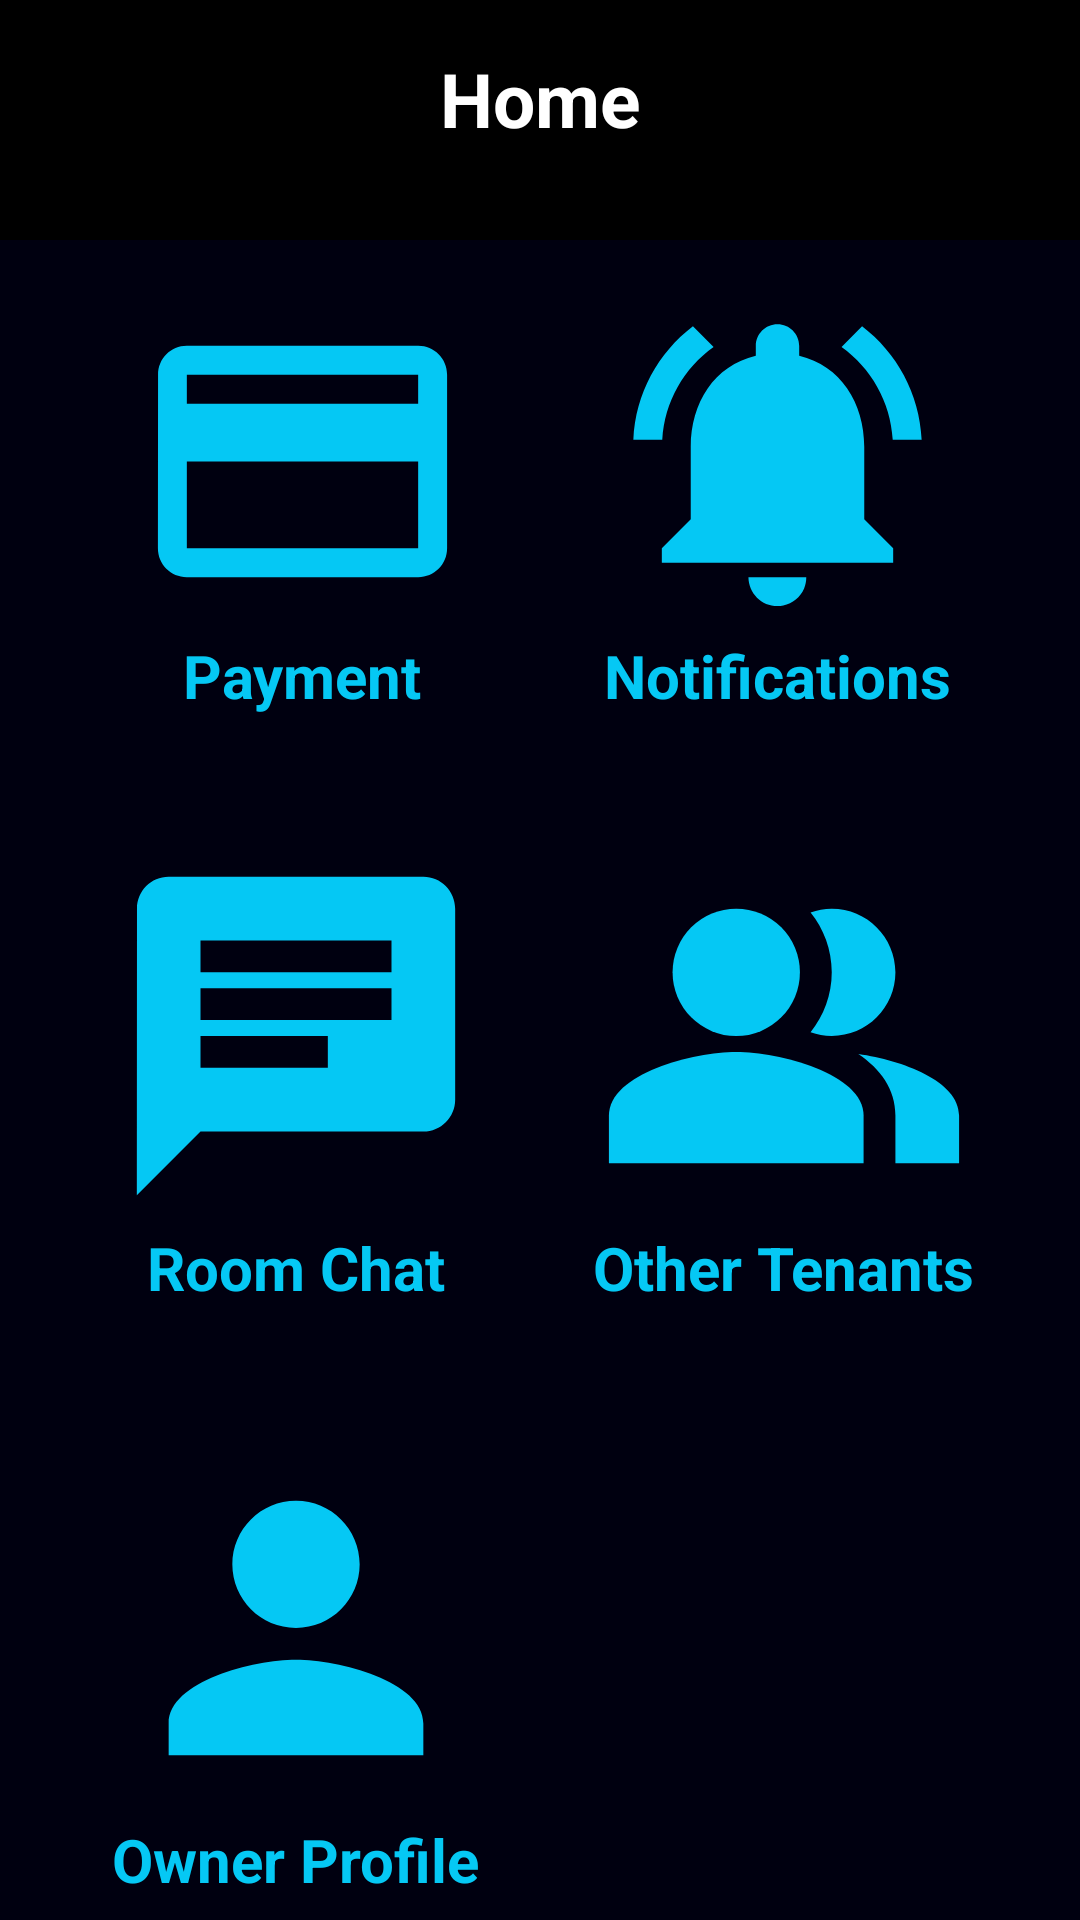

Here is an Android app screen rendered from its layout file. Give the layout XML and the strings, colors and styles it references.
<!-- AndroidManifest.xml: application theme Theme.EasyRoom -->
<!-- res/layout/activity_home_tenant.xml -->
<?xml version="1.0" encoding="utf-8"?>
<androidx.constraintlayout.widget.ConstraintLayout xmlns:android="http://schemas.android.com/apk/res/android"
    xmlns:app="http://schemas.android.com/apk/res-auto"
    xmlns:tools="http://schemas.android.com/tools"
    android:layout_width="match_parent"
    android:layout_height="match_parent"
    android:background="@color/dark_blue"
    tools:context=".screen.HomeTenantActivity">

    <LinearLayout
        android:id="@+id/llHeader"
        android:layout_width="match_parent"
        android:layout_height="wrap_content"
        android:background="@color/black"
        android:orientation="horizontal"
        android:padding="16dp"
        app:layout_constraintTop_toTopOf="parent">

        <ImageView
            android:id="@+id/ivLogOut"
            android:layout_width="48dp"
            android:layout_height="48dp"
            android:clickable="true"
            android:focusable="true"
            android:contentDescription="@string/description_ic_menu"
            android:src="@drawable/ic_logout" />

        <TextView
            android:id="@+id/tvHome"
            android:layout_width="0dp"
            android:layout_height="wrap_content"
            android:layout_weight="1"
            android:text="@string/home"
            android:textColor="@color/white"
            android:textSize="25sp"
            android:textStyle="bold"
            android:gravity="center" />

        <ImageView
            android:id="@+id/ivProfile"
            android:layout_width="48dp"
            android:layout_height="48dp"
            android:clickable="true"
            android:focusable="true"
            android:contentDescription="@string/description_ic_profile"
            android:src="@drawable/ic_profile" />
    </LinearLayout>

    <ImageView
        android:id="@+id/ivPayment"
        android:layout_width="0dp"
        android:layout_height="0dp"
        android:contentDescription="@string/payment"
        android:layout_marginStart="16dp"
        android:layout_marginTop="16dp"
        android:layout_marginEnd="8dp"
        android:background="@drawable/ic_payment"
        app:layout_constraintDimensionRatio="1:1"
        app:layout_constraintEnd_toStartOf="@id/ivNotificationsTenant"
        app:layout_constraintStart_toStartOf="parent"
        app:layout_constraintTop_toBottomOf="@id/llHeader" />

    <TextView
        android:layout_width="wrap_content"
        android:layout_height="wrap_content"
        android:textColor="@color/light_blue"
        android:text="@string/payment"
        android:textSize="20sp"
        android:textStyle="bold"
        app:layout_constraintTop_toBottomOf="@id/ivPayment"
        app:layout_constraintStart_toStartOf="@id/ivPayment"
        app:layout_constraintEnd_toEndOf="@id/ivPayment" />

    <ImageView
        android:id="@+id/ivNotificationsTenant"
        android:layout_width="0dp"
        android:layout_height="0dp"
        android:contentDescription="@string/notifications"
        android:background="@drawable/ic_notifications"
        app:layout_constraintDimensionRatio="1:1"
        app:layout_constraintStart_toEndOf="@id/ivPayment"
        app:layout_constraintEnd_toEndOf="parent"
        app:layout_constraintTop_toBottomOf="@id/llHeader"
        android:layout_marginStart="8dp"
        android:layout_marginEnd="16dp"
        android:layout_marginTop="16dp" />

    <TextView
        android:layout_width="wrap_content"
        android:layout_height="wrap_content"
        android:textColor="@color/light_blue"
        android:text="@string/notifications"
        android:textSize="20sp"
        android:textStyle="bold"
        app:layout_constraintTop_toBottomOf="@id/ivNotificationsTenant"
        app:layout_constraintStart_toStartOf="@id/ivNotificationsTenant"
        app:layout_constraintEnd_toEndOf="@id/ivNotificationsTenant" />

    <ImageView
        android:id="@+id/ivRoomChatWithOwner"
        android:layout_width="0dp"
        android:layout_height="0dp"
        android:layout_marginStart="16dp"
        android:layout_marginTop="70dp"
        android:layout_marginEnd="8dp"
        android:background="@drawable/ic_chat"
        android:contentDescription="@string/room"
        app:layout_constraintDimensionRatio="1:1"
        app:layout_constraintEnd_toStartOf="@id/ivOtherTenants"
        app:layout_constraintStart_toStartOf="parent"
        app:layout_constraintTop_toBottomOf="@id/ivNotificationsTenant" />

    <TextView
        android:layout_width="wrap_content"
        android:layout_height="wrap_content"
        android:textColor="@color/light_blue"
        android:text="@string/room_chat"
        android:textSize="20sp"
        android:textStyle="bold"
        app:layout_constraintTop_toBottomOf="@id/ivRoomChatWithOwner"
        app:layout_constraintStart_toStartOf="@id/ivRoomChatWithOwner"
        app:layout_constraintEnd_toEndOf="@id/ivRoomChatWithOwner" />

    <ImageView
        android:id="@+id/ivOtherTenants"
        android:layout_width="0dp"
        android:layout_height="0dp"
        android:layout_marginStart="8dp"
        android:layout_marginTop="70dp"
        android:layout_marginEnd="16dp"
        android:background="@drawable/ic_other_tenants"
        android:contentDescription="@string/other_tenants"
        app:layout_constraintDimensionRatio="1:1"
        app:layout_constraintEnd_toEndOf="parent"
        app:layout_constraintStart_toEndOf="@id/ivRoomChatWithOwner"
        app:layout_constraintTop_toBottomOf="@id/ivNotificationsTenant" />

    <TextView
        android:layout_width="wrap_content"
        android:layout_height="wrap_content"
        android:textColor="@color/light_blue"
        android:text="@string/other_tenants"
        android:textSize="20sp"
        android:textStyle="bold"
        app:layout_constraintTop_toBottomOf="@id/ivOtherTenants"
        app:layout_constraintStart_toStartOf="@id/ivOtherTenants"
        app:layout_constraintEnd_toEndOf="@id/ivOtherTenants" />

    <ImageView
        android:id="@+id/ivOwnerProfile"
        android:layout_width="0dp"
        android:layout_height="0dp"
        android:layout_marginTop="70dp"
        android:background="@drawable/ic_person"
        android:contentDescription="@string/owner_profile"
        app:layout_constraintDimensionRatio="1:1"
        app:layout_constraintEnd_toEndOf="@id/ivRoomChatWithOwner"
        app:layout_constraintStart_toStartOf="@id/ivRoomChatWithOwner"
        app:layout_constraintTop_toBottomOf="@id/ivOtherTenants" />

    <TextView
        android:layout_width="wrap_content"
        android:layout_height="wrap_content"
        android:textColor="@color/light_blue"
        android:text="@string/owner_profile"
        android:textSize="20sp"
        android:textStyle="bold"
        app:layout_constraintTop_toBottomOf="@id/ivOwnerProfile"
        app:layout_constraintStart_toStartOf="@id/ivOwnerProfile"
        app:layout_constraintEnd_toEndOf="@id/ivOwnerProfile" />


</androidx.constraintlayout.widget.ConstraintLayout>
<!-- resources referenced by this layout -->
<resources>
  <color name="black">#FF000000</color>
  <color name="dark_blue">#FF000010</color>
  <color name="light_blue">#FF05C8F4</color>
  <color name="white">#FFFFFFFF</color>
  <!-- drawable ic_chat (drawable) -->
  <vector android:autoMirrored="true" android:height="24dp"
      android:tint="#05C8F4" android:viewportHeight="24"
      android:viewportWidth="24" android:width="24dp" xmlns:android="http://schemas.android.com/apk/res/android">
      <path android:fillColor="@android:color/white" android:pathData="M20,2L4,2c-1.1,0 -1.99,0.9 -1.99,2L2,22l4,-4h14c1.1,0 2,-0.9 2,-2L22,4c0,-1.1 -0.9,-2 -2,-2zM6,9h12v2L6,11L6,9zM14,14L6,14v-2h8v2zM18,8L6,8L6,6h12v2z"/>
  </vector>
  <!-- drawable ic_notifications (drawable) -->
  <vector android:height="24dp" android:tint="@color/light_blue"
      android:viewportHeight="24" android:viewportWidth="24"
      android:width="24dp" xmlns:android="http://schemas.android.com/apk/res/android">
      <path android:fillColor="@android:color/white" android:pathData="M7.58,4.08L6.15,2.65C3.75,4.48 2.17,7.3 2.03,10.5h2c0.15,-2.65 1.51,-4.97 3.55,-6.42zM19.97,10.5h2c-0.15,-3.2 -1.73,-6.02 -4.12,-7.85l-1.42,1.43c2.02,1.45 3.39,3.77 3.54,6.42zM18,11c0,-3.07 -1.64,-5.64 -4.5,-6.32L13.5,4c0,-0.83 -0.67,-1.5 -1.5,-1.5s-1.5,0.67 -1.5,1.5v0.68C7.63,5.36 6,7.92 6,11v5l-2,2v1h16v-1l-2,-2v-5zM12,22c0.14,0 0.27,-0.01 0.4,-0.04 0.65,-0.14 1.18,-0.58 1.44,-1.18 0.1,-0.24 0.15,-0.5 0.15,-0.78h-4c0.01,1.1 0.9,2 2.01,2z"/>
  </vector>
  <!-- drawable ic_other_tenants (drawable) -->
  <vector android:height="24dp" android:tint="#05C8F4"
      android:viewportHeight="24" android:viewportWidth="24"
      android:width="24dp" xmlns:android="http://schemas.android.com/apk/res/android">
      <path android:fillColor="@android:color/white"
          android:fillType="evenOdd" android:pathData="M16.67,13.13C18.04,14.06 19,15.32 19,17v3h4v-3C23,14.82 19.43,13.53 16.67,13.13z"/>
      <path android:fillColor="@android:color/white"
          android:fillType="evenOdd" android:pathData="M9,8m-4,0a4,4 0,1 1,8 0a4,4 0,1 1,-8 0"/>
      <path android:fillColor="@android:color/white"
          android:fillType="evenOdd" android:pathData="M15,12c2.21,0 4,-1.79 4,-4c0,-2.21 -1.79,-4 -4,-4c-0.47,0 -0.91,0.1 -1.33,0.24C14.5,5.27 15,6.58 15,8s-0.5,2.73 -1.33,3.76C14.09,11.9 14.53,12 15,12z"/>
      <path android:fillColor="@android:color/white"
          android:fillType="evenOdd" android:pathData="M9,13c-2.67,0 -8,1.34 -8,4v3h16v-3C17,14.34 11.67,13 9,13z"/>
  </vector>
  <!-- drawable ic_payment (drawable) -->
  <vector android:height="24dp" android:tint="@color/light_blue"
      android:viewportHeight="24" android:viewportWidth="24"
      android:width="24dp" xmlns:android="http://schemas.android.com/apk/res/android">
      <path android:fillColor="@android:color/white" android:pathData="M20,4L4,4c-1.11,0 -1.99,0.89 -1.99,2L2,18c0,1.11 0.89,2 2,2h16c1.11,0 2,-0.89 2,-2L22,6c0,-1.11 -0.89,-2 -2,-2zM20,18L4,18v-6h16v6zM20,8L4,8L4,6h16v2z"/>
  </vector>
  <!-- drawable ic_person (drawable) -->
  <vector android:height="24dp" android:tint="#05C8F4"
      android:viewportHeight="24" android:viewportWidth="24"
      android:width="24dp" xmlns:android="http://schemas.android.com/apk/res/android">
      <path android:fillColor="@android:color/white" android:pathData="M12,12c2.21,0 4,-1.79 4,-4s-1.79,-4 -4,-4 -4,1.79 -4,4 1.79,4 4,4zM12,14c-2.67,0 -8,1.34 -8,4v2h16v-2c0,-2.66 -5.33,-4 -8,-4z"/>
  </vector>
  <string name="description_ic_menu">Menu</string>
  <string name="description_ic_profile">Profile</string>
  <string name="home">Home</string>
  <string name="notifications">Notifications</string>
  <string name="other_tenants">Other Tenants</string>
  <string name="owner_profile">Owner Profile</string>
  <string name="payment">Payment</string>
  <string name="room" />
  <string name="room_chat">Room Chat</string>
  <style name="Theme.EasyRoom" parent="Base.Theme.EasyRoom" />
  <style name="Base.Theme.EasyRoom" parent="Theme.Material3.DayNight.NoActionBar">
          
          
      </style>
</resources>
